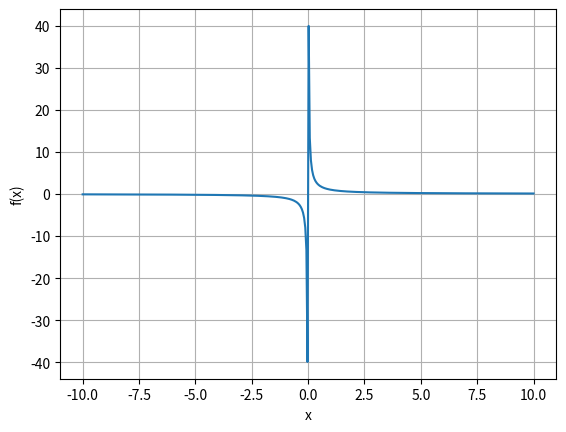

Here is the Python script that generated this plot:
import numpy as np
import matplotlib.pyplot as plt
import sympy as sp

x = sp.Symbol('x')
numerator = 1
denominator = x 

f_expr = numerator / denominator

f = sp.lambdify(x, f_expr, 'numpy')  # sympy 함수를 numpy 함수로 변환

x_vals = np.linspace(-10, 10, 400)  # x값 범위 설정
y_vals = f(x_vals)  # x에 대한 y값 계산

plt.plot(x_vals, y_vals)
plt.xlabel('x')
plt.ylabel('f(x)')
plt.grid(True)
plt.show()
